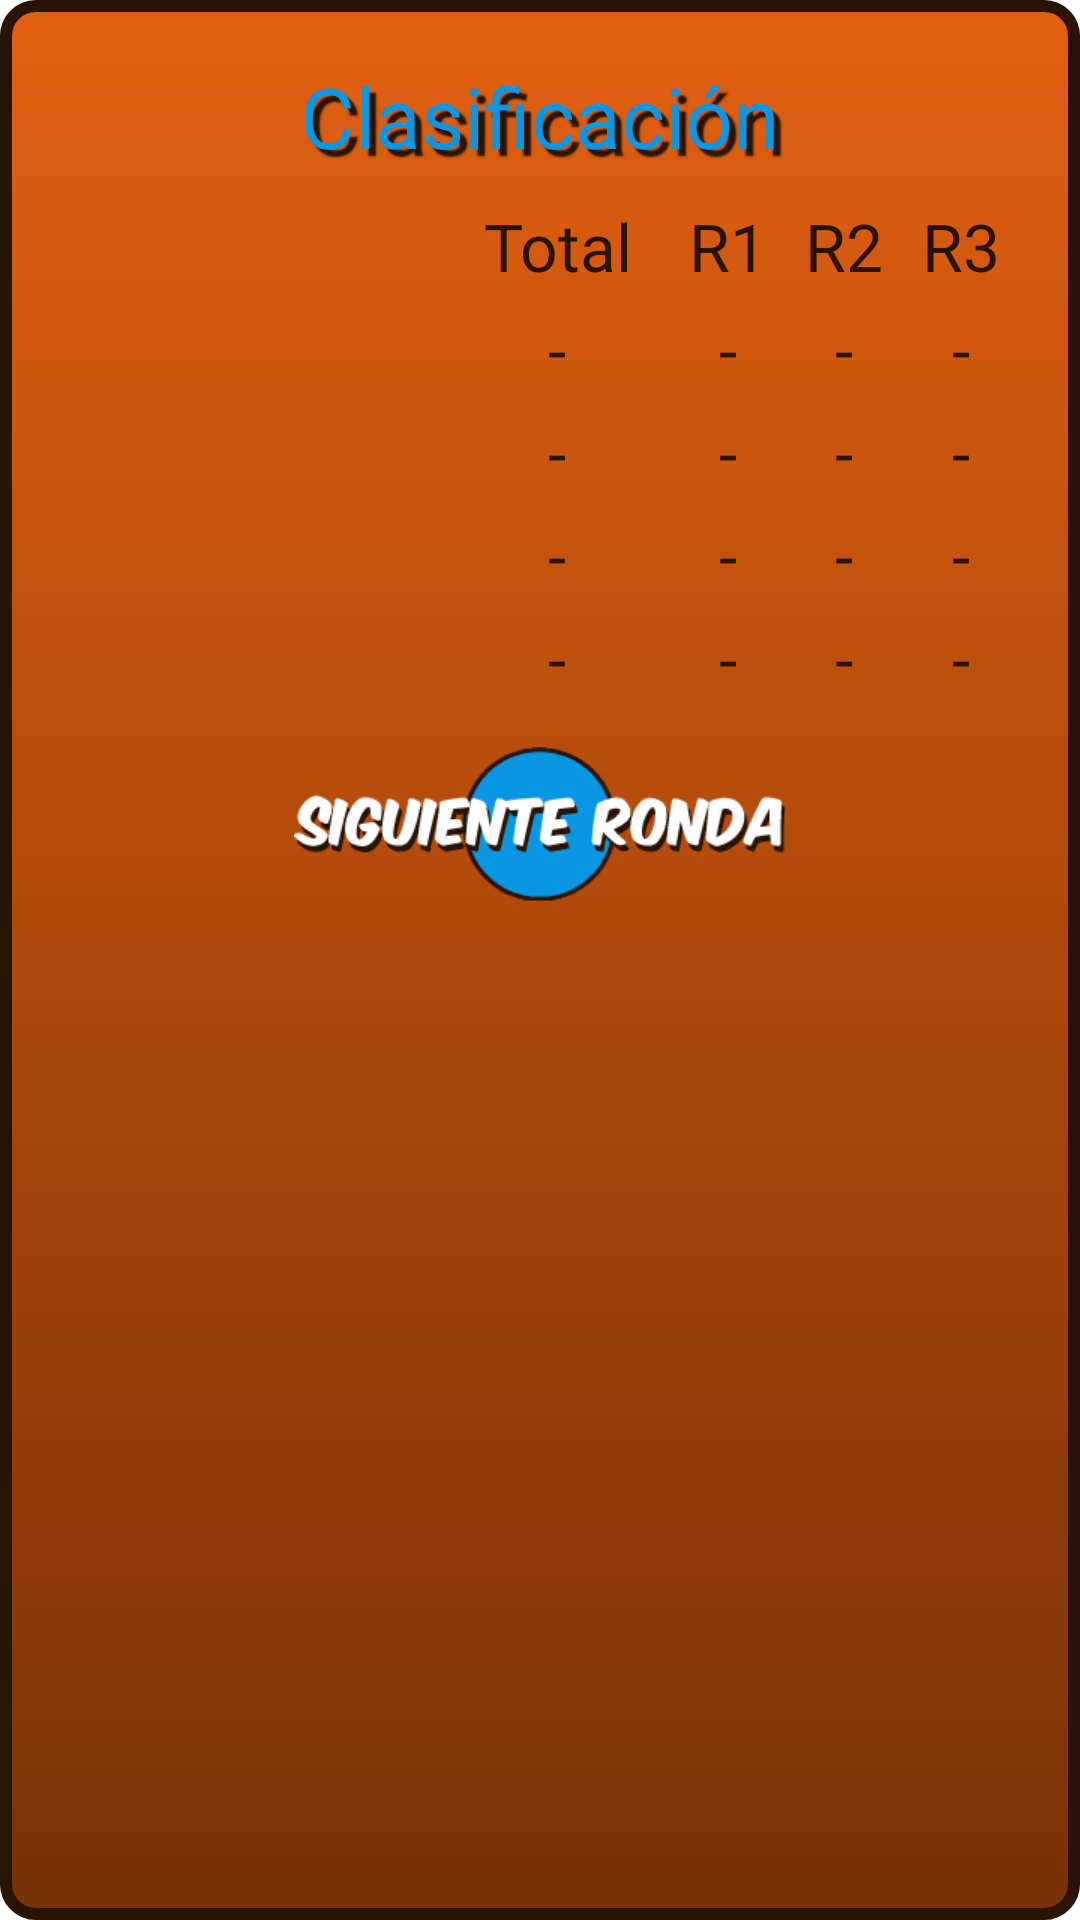

Write the Android layout XML for this screen, with the resource values it uses.
<!-- AndroidManifest.xml: application theme Theme.QuienEs.NoActionBar -->
<!-- res/layout/alertrequipos.xml -->
<?xml version="1.0" encoding="utf-8"?>
<LinearLayout
    xmlns:android="http://schemas.android.com/apk/res/android"
    android:layout_width="match_parent"
    android:layout_height="match_parent"
    android:background="@drawable/bgresultados"
    android:orientation="vertical"
    android:padding="@dimen/paddingGrande"
    >


    <TextView
        android:id="@+id/tvClasificacion"
        android:layout_width="wrap_content"
        android:layout_height="wrap_content"

        android:paddingStart="@dimen/paddingPequeno"
        android:paddingEnd="@dimen/paddingPequeno"

        android:layout_marginBottom="@dimen/paddingIntermedio"

        style="@style/ClasificacionResultados"

        android:layout_gravity="center_horizontal"
        android:text="@string/tvClasificacion"/>

    <TableLayout
        android:id="@+id/tlTabla"
        android:layout_width="match_parent"
        android:layout_height="wrap_content"

        android:layout_marginBottom="@dimen/paddingIntermedio">

        <TableRow
            android:layout_marginBottom="@dimen/paddingPequeno">

            <TextView
                android:layout_column="0"
                android:layout_weight="10"
                android:text="" />

            <TextView
                android:layout_column="1"
                android:layout_weight="2"
                style="@style/TablaClasificacion"
                android:text="@string/RES_TOTAL" />
            
            <TextView
                android:layout_column="2"
                android:layout_weight="1"
                style="@style/TablaClasificacion"
                android:text="@string/RES_R1" />
            
            <TextView
                android:layout_column="3"
                android:layout_weight="1"
                style="@style/TablaClasificacion"
                android:text="@string/RES_R2" />
            
            <TextView
                android:layout_column="4"
                android:layout_weight="1"
                style="@style/TablaClasificacion"
                android:text="@string/RES_R3" />
            
        </TableRow>

        <TableRow
            android:id="@+id/trEq1"
            android:layout_marginBottom="@dimen/paddingPequeno">
            
            <TextView
                android:layout_column="0"
                android:layout_weight="10"
                android:tag="nombreEquipo"
                style="@style/EquipoClasificacion" />
            
            <TextView
                android:layout_column="1"
                android:layout_weight="2"
                android:tag="puntosTotal"
                style="@style/TablaClasificacion"
                android:text="@string/tvTablas" />
            
            <TextView
                android:layout_column="2"
                android:layout_weight="1"
                android:tag="puntosR1"
                style="@style/TablaClasificacion"
                android:text="@string/tvTablas" />
            
            <TextView
                android:layout_column="3"
                android:layout_weight="1"
                android:tag="puntosR2"
                style="@style/TablaClasificacion"
                android:text="@string/tvTablas" />
            
            <TextView
                android:layout_column="4"
                android:layout_weight="1"
                android:tag="puntosR3"
                style="@style/TablaClasificacion"
                android:text="@string/tvTablas" />
        
        </TableRow>

        <TableRow
            android:id="@+id/trEq2"
            android:layout_marginBottom="@dimen/paddingPequeno">
            
            <TextView
                android:layout_column="0"
                android:layout_weight="10"
                android:tag="nombreEquipo"
                style="@style/EquipoClasificacion" />
            
            <TextView
                android:layout_column="1"
                android:layout_weight="2"
                android:tag="puntosTotal"
                style="@style/TablaClasificacion"
                android:text="@string/tvTablas" />
            
            <TextView
                android:layout_column="2"
                android:layout_weight="1"
                android:tag="puntosR1"
                style="@style/TablaClasificacion"
                android:text="@string/tvTablas" />
            
            <TextView
                android:layout_column="3"
                android:layout_weight="1"
                android:tag="puntosR2"
                style="@style/TablaClasificacion"
                android:text="@string/tvTablas" />
            
            <TextView
                android:layout_column="4"
                android:layout_weight="1"
                android:tag="puntosR3"
                style="@style/TablaClasificacion"
                android:text="@string/tvTablas" />
        
        </TableRow>

        <TableRow
            android:id="@+id/trEq3"
            android:layout_marginBottom="@dimen/paddingPequeno">
            
            <TextView
                android:layout_column="0"
                android:layout_weight="10"
                android:tag="nombreEquipo"
                style="@style/EquipoClasificacion" />
            
            <TextView
                android:layout_column="1"
                android:layout_weight="2"
                android:tag="puntosTotal"
                style="@style/TablaClasificacion"
                android:text="@string/tvTablas" />
            
            <TextView
                android:layout_column="2"
                android:layout_weight="1"
                android:tag="puntosR1"
                style="@style/TablaClasificacion"
                android:text="@string/tvTablas" />
            
            <TextView
                android:layout_column="3"
                android:layout_weight="1"
                android:tag="puntosR2"
                style="@style/TablaClasificacion"
                android:text="@string/tvTablas" />
            
            <TextView
                android:layout_column="4"
                android:layout_weight="1"
                android:tag="puntosR3"
                style="@style/TablaClasificacion"
                android:text="@string/tvTablas" />
        
        </TableRow>
        
        <TableRow
            android:id="@+id/trEq4"
            android:layout_marginBottom="@dimen/paddingPequeno">
            
            <TextView
                android:layout_column="0"
                android:layout_weight="10"
                android:tag="nombreEquipo"
                style="@style/EquipoClasificacion"/>
        
            <TextView
                android:layout_column="1"
                android:layout_weight="2"
                android:tag="puntosTotal"
                style="@style/TablaClasificacion"
                android:text="@string/tvTablas" />
        
            <TextView
                android:layout_column="2"
                android:layout_weight="1"
                android:tag="puntosR1"
                style="@style/TablaClasificacion"
                android:text="@string/tvTablas" />
        
            <TextView
                android:layout_column="3"
                android:layout_weight="1"
                android:tag="puntosR2"
                style="@style/TablaClasificacion"
                android:text="@string/tvTablas" />
        
            <TextView
                android:layout_column="4"
                android:layout_weight="1"
                android:tag="puntosR3"
                style="@style/TablaClasificacion"
                android:text="@string/tvTablas" />
        
        </TableRow>



    </TableLayout>

    <ImageButton
        android:id="@+id/btSiguienteRonda"
        android:layout_width="wrap_content"
        android:layout_height="wrap_content"

        android:background="@drawable/btnsiguienteronda"
        android:contentDescription="@string/DESC_BTN_SIGUIENTE"

        android:layout_gravity="center_horizontal" />



</LinearLayout>
<!-- resources referenced by this layout -->
<resources>
  <dimen name="paddingGrande">20dp</dimen>
  <dimen name="paddingIntermedio">10dp</dimen>
  <dimen name="paddingPequeno">5dp</dimen>
  <!-- drawable bgresultados (drawable) -->
  <?xml version="1.0" encoding="utf-8"?>
  <shape
      xmlns:android="http://schemas.android.com/apk/res/android"
      android:shape="rectangle">
   
      
      
  
  
      
      <gradient
          android:startColor="@color/naranja"
          android:endColor="@color/naranjaOscurito"
          android:angle="270">
      </gradient>
  
   
      
      <stroke
          android:width="4dp"
          android:color="@color/marronOscuro" />
  
   
      
      <padding
          android:top="@dimen/textoIntermedio"/>
   
      
      <corners
          android:radius="@dimen/paddingIntermedio"/>
   
  </shape>
  <!-- drawable btnsiguienteronda: png bitmap (drawable-xhdpi, 9082 bytes) -->
  <string name="DESC_BTN_SIGUIENTE">Botón para pasar de ronda</string>
  <string name="RES_R1">R1</string>
  <string name="RES_R2">R2</string>
  <string name="RES_R3">R3</string>
  <string name="RES_TOTAL">Total</string>
  <string name="tvClasificacion">Clasificación</string>
  <string name="tvTablas">-</string>
  <style name="ClasificacionResultados" parent="SombraMarron">
          <item name="android:textSize">@dimen/textoIntermedio</item>
          <item name="android:textColor">@color/azulVivo</item>
      </style>
  <style name="EquipoClasificacion">
          <item name="android:textSize">@dimen/textoNormailillo</item>
          <item name="android:textColor">@color/white</item>
          <item name="android:fontFamily">@font/dinbold</item>
          <item name="android:shadowColor">@color/marronOscuro</item>
          <item name="android:shadowRadius">1</item>
          <item name="android:shadowDx">3</item>
          <item name="android:shadowDy">3</item>
      </style>
  <style name="TablaClasificacion">
          <item name="android:textSize">@dimen/textoNormailillo</item>
          <item name="android:textColor">@color/marronOscuro</item>
          <item name="android:fontFamily">@font/dinbold</item>
          <item name="android:textAlignment">center</item>
      </style>
  <style name="Theme.QuienEs.NoActionBar">
          <item name="windowActionBar">false</item>
          <item name="windowNoTitle">true</item>
      </style>
  <color name="naranja">#e26010</color>
  <color name="naranjaOscurito">#783206</color>
  <color name="marronOscuro">#291305</color>
  <dimen name="textoIntermedio">28sp</dimen>
  <style name="SombraMarron" parent="Sombra">
          <item name="android:shadowColor">@color/marronOscuro</item>
      </style>
  <color name="azulVivo">#0997e3</color>
  <dimen name="textoNormailillo">22sp</dimen>
  <color name="white">#FFFFFFFF</color>
  <style name="Sombra" parent="TipoLetra">
          <item name="android:shadowRadius">1</item>
          <item name="android:shadowDx">7</item>
          <item name="android:shadowDy">7</item>
      </style>
  <style name="TipoLetra" parent="Theme.QuienEs">
          <item name="android:fontFamily">@font/komika</item>
      </style>
  <style name="Theme.QuienEs" parent="Theme.MaterialComponents.DayNight.DarkActionBar">
          
          <item name="colorPrimary">@color/naranja</item>
          <item name="colorPrimaryVariant">@color/marronOscuro</item>
          <item name="colorOnPrimary">@color/azulVivo</item>
          
          <item name="colorSecondary">@color/marronOscuro</item>
  
          
          <item name="android:statusBarColor" tools:targetApi="l">?attr/colorPrimaryVariant</item>
          
  
          <item name="colorSecondaryVariant">@color/azulVivo</item>
          <item name="colorOnSecondary">@color/naranja</item>
      </style>
</resources>
